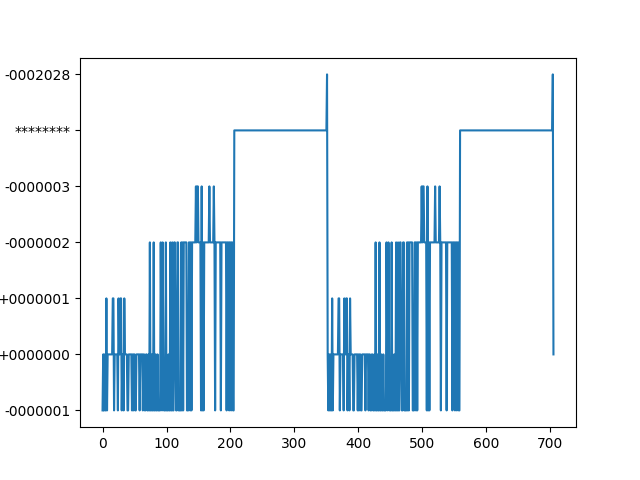

Data behind this chart, as committed beside it:
2020/02/25 07:21:56, +00011.8, ********, -0000001, +0000000, +0000010, +0000017
2020/02/25 07:31:56, +00013.0, ********, +0000000, +0000001, +0000006, -0000012
2020/02/25 07:41:56, +00012.9, ********, -0000001, +0000000, +0000009, +0000022
2020/02/25 07:51:56, +00013.9, ********, +0000000, -0000001, +0000005, +0000014
2020/02/25 08:01:56, +00014.1, ********, -0000001, +0000000, +0000013, +0000013
2020/02/25 08:11:56, +00013.6, ********, -0000001, +0000000, +0000009, +0000023
2020/02/25 08:21:56, +00014.2, ********, +0000001, +0000000, +0000005, -0000012
2020/02/25 08:31:56, +00013.7, ********, -0000001, +0000001, +0000013, +0000007
2020/02/25 08:41:56, +00013.8, ********, +0000000, +0000001, +0000007, -0000012
2020/02/25 08:51:56, +00013.7, ********, +0000000, +0000001, +0000001, +0000002
2020/02/25 09:01:56, +00013.3, ********, +0000000, +0000001, +0000010, +0000002
2020/02/25 09:11:56, +00012.9, ********, +0000000, +0000001, +0000008, +0000024
2020/02/25 09:21:56, +00012.9, ********, +0000000, +0000000, +0000008, +0000024
2020/02/25 09:31:56, +00013.0, ********, +0000000, +0000001, +0000013, +0000007
2020/02/25 09:41:56, +00013.0, ********, +0000000, +0000001, +0000012, +0000006
2020/02/25 09:51:56, +00013.2, ********, +0000000, +0000002, +0000007, -0000011
2020/02/25 10:01:56, +00013.2, ********, +0000001, +0000001, +0000007, -0000011
2020/02/25 10:11:56, +00012.9, ********, +0000001, +0000001, +0000001, +0000003
2020/02/25 10:21:56, +00012.5, ********, -0000001, +0000001, +0000012, +0000016
2020/02/25 10:31:56, +00012.7, ********, +0000000, +0000001, +0000010, +0000003
2020/02/25 10:41:56, +00012.7, ********, +0000000, +0000001, +0000008, -0000006
2020/02/25 10:51:56, +00012.3, ********, +0000000, +0000000, +0000007, +0000022
2020/02/25 11:01:56, +00012.4, ********, +0000000, +0000001, +0000012, +0000007
2020/02/25 11:11:56, +00012.6, ********, +0000000, +0000001, +0000000, +0000005
2020/02/25 11:21:56, +00012.1, ********, -0000001, +0000000, +0000010, +0000018
2020/02/25 11:31:56, +00012.7, ********, +0000001, +0000001, +0000005, -0000011
2020/02/25 11:41:56, +00012.6, ********, +0000000, +0000002, +0000007, -0000009
2020/02/25 11:51:56, +00012.1, ********, +0000000, +0000000, +0000007, +0000024
2020/02/25 12:01:56, +00012.5, ********, +0000001, +0000001, +0000002, -0000003
2020/02/25 12:11:56, +00012.4, ********, +0000001, +0000001, +0000000, +0000002
2020/02/25 12:21:56, +00012.1, ********, -0000001, +0000001, +0000011, +0000016
2020/02/25 12:31:56, +00012.5, ********, +0000000, +0000001, +0000006, -0000011
2020/02/25 12:41:56, +00012.2, ********, +0000000, +0000000, +0000004, +0000012
2020/02/25 12:51:56, +00012.1, ********, -0000001, +0000001, +0000012, +0000007
2020/02/25 13:01:56, +00012.4, ********, +0000001, +0000001, +0000001, -0000001
2020/02/25 13:11:56, +00012.4, ********, +0000000, +0000001, +0000002, -0000003
2020/02/25 13:21:56, +00012.5, ********, +0000000, +0000001, +0000006, -0000010
2020/02/25 13:31:56, +00012.4, ********, +0000000, +0000001, +0000001, -0000001
2020/02/25 13:41:56, +00012.1, ********, +0000000, +0000000, +0000003, +0000010
2020/02/25 13:51:56, +00011.9, ********, -0000001, +0000000, +0000006, +0000023
2020/02/25 14:01:56, +00012.0, ********, -0000001, +0000000, +0000012, +0000012
2020/02/25 14:11:56, +00012.2, ********, +0000000, +0000000, +0000000, +0000005
2020/02/25 14:21:56, +00012.1, ********, +0000000, +0000001, +0000009, +0000002
2020/02/25 14:31:56, +00012.2, ********, +0000000, +0000000, +0000000, +0000006
2020/02/25 14:41:56, +00012.4, ********, +0000000, +0000001, +0000002, -0000004
2020/02/25 14:51:56, +00012.1, ********, +0000000, +0000001, +0000008, -0000001
2020/02/25 15:01:56, +00012.0, ********, -0000001, +0000001, +0000012, +0000008
2020/02/25 15:11:56, +00012.4, ********, +0000000, +0000001, +0000002, -0000006
2020/02/25 15:21:56, +00012.1, ********, -0000001, +0000001, +0000011, +0000007
2020/02/25 15:31:56, +00012.2, ********, +0000000, +0000000, +0000002, +0000008
2020/02/25 15:41:56, +00012.2, ********, +0000000, +0000000, +0000003, +0000010
2020/02/25 15:51:56, +00012.0, ********, -0000001, -0000001, +0000005, +0000019
2020/02/25 16:01:56, +00011.9, ********, -0000001, -0000001, +0000006, +0000023
2020/02/25 16:11:56, +00012.3, ********, +0000000, +0000000, +0000000, +0000004
2020/02/25 16:21:56, +00012.2, ********, +0000000, +0000000, +0000003, +0000011
2020/02/25 16:31:56, +00012.4, ********, +0000000, +0000001, +0000000, +0000002
2020/02/25 16:41:56, +00012.6, ********, +0000000, +0000001, +0000005, -0000012
2020/02/25 16:51:56, +00012.2, ********, +0000000, +0000000, +0000002, +0000007
2020/02/25 17:01:56, +00012.3, ********, -0000001, +0000000, +0000001, +0000006
2020/02/25 17:11:56, +00012.4, ********, +0000000, +0000000, +0000000, -0000001
2020/02/25 17:21:56, +00012.5, ********, +0000000, +0000001, +0000002, -0000007
... 645 more rows
